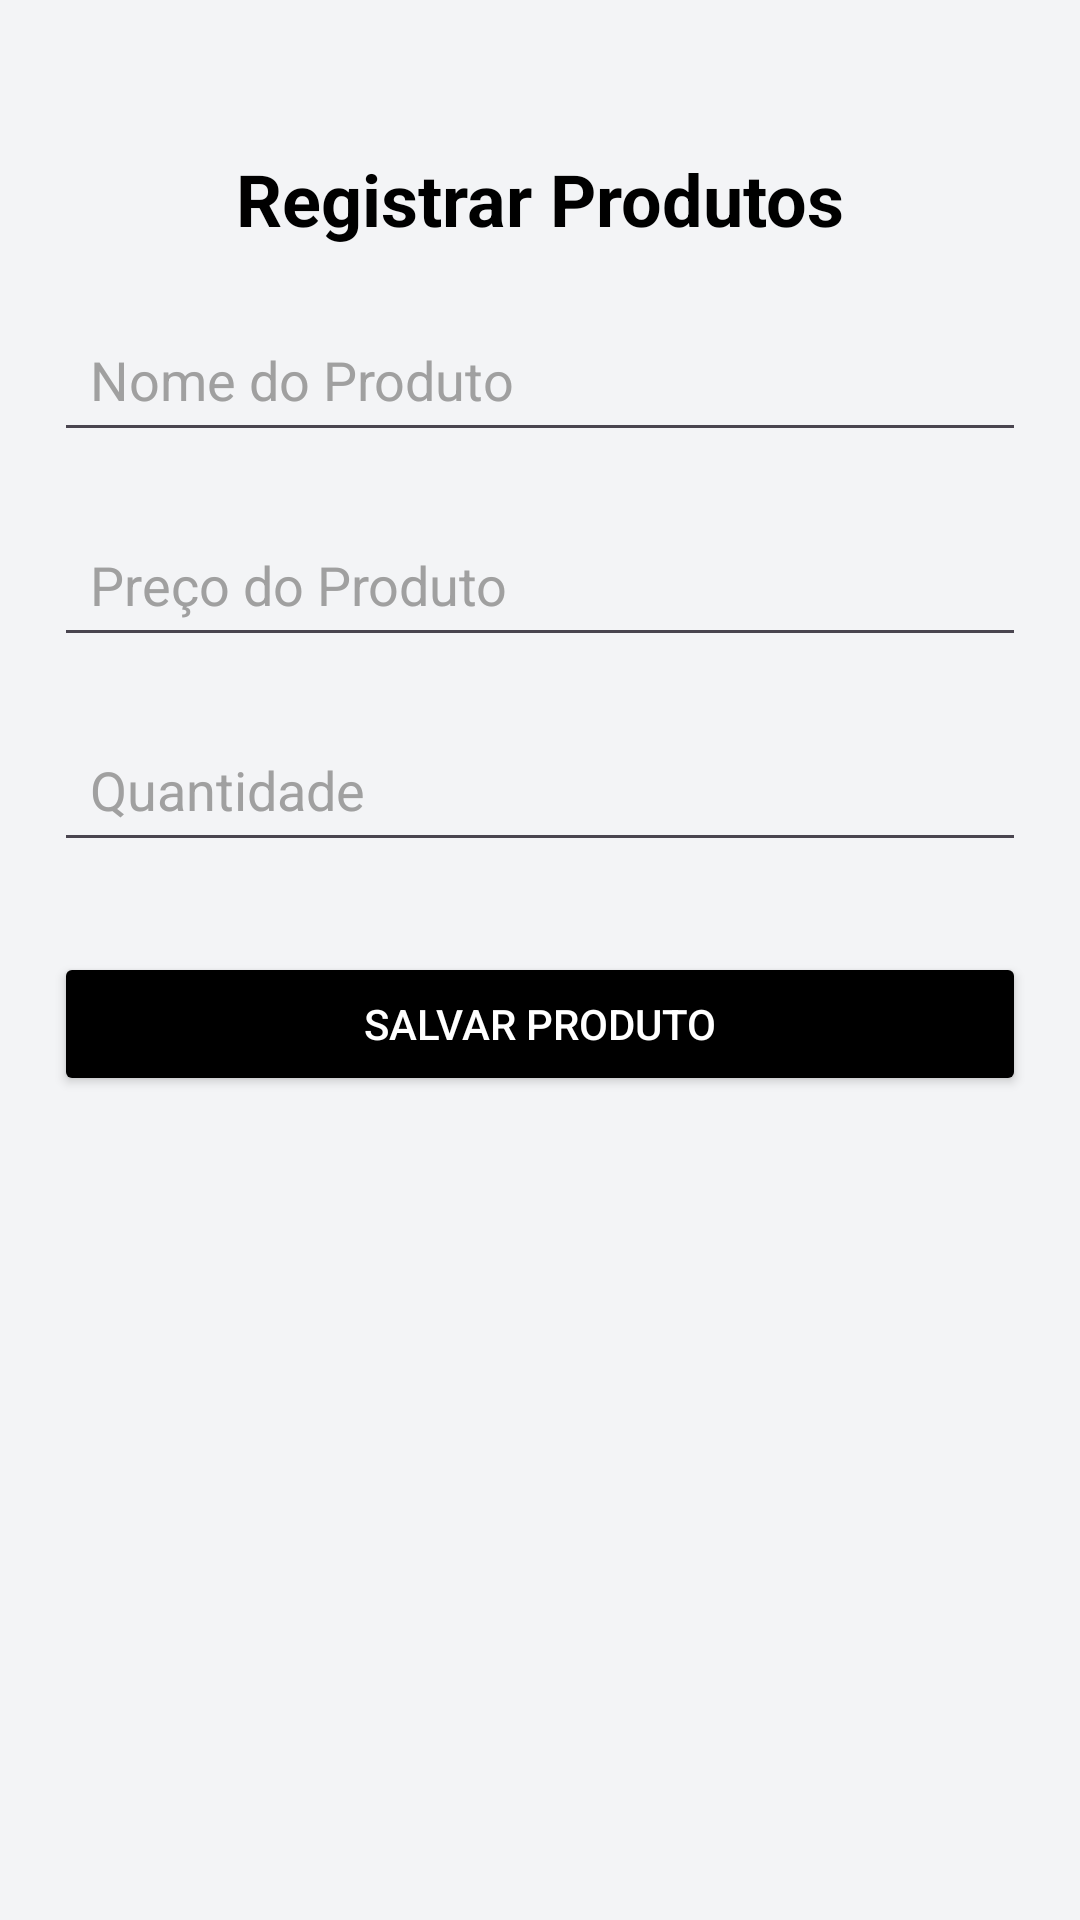

Reconstruct the res/layout file that produces this screen, plus the resources it refers to.
<!-- AndroidManifest.xml: application theme Theme.ProjectoVD -->
<!-- res/layout/activity_registrar_produtos.xml -->
<?xml version="1.0" encoding="utf-8"?>
<androidx.constraintlayout.widget.ConstraintLayout xmlns:android="http://schemas.android.com/apk/res/android"
    xmlns:app="http://schemas.android.com/apk/res-auto"
    xmlns:tools="http://schemas.android.com/tools"
    android:layout_width="match_parent"
    android:layout_height="match_parent"
    android:background="#F3F4F6"
    tools:context=".activity_registrar_produtos">

    <TextView
        android:id="@+id/registerProductTitle"
        android:layout_width="wrap_content"
        android:layout_height="wrap_content"
        android:text="Registrar Produtos"
        android:textColor="@color/black"
        android:textSize="24sp"
        android:textStyle="bold"
        android:layout_marginTop="50dp"
        app:layout_constraintTop_toTopOf="parent"
        app:layout_constraintStart_toStartOf="parent"
        app:layout_constraintEnd_toEndOf="parent" />

    <EditText
        android:id="@+id/productName"
        android:layout_width="0dp"
        android:layout_height="wrap_content"
        android:hint="Nome do Produto"
        android:padding="12dp"
        android:textColorHint="#A0A0A0"
        android:textColor="#000000"
        android:layout_marginTop="20dp"
        app:layout_constraintTop_toBottomOf="@id/registerProductTitle"
        app:layout_constraintStart_toStartOf="parent"
        app:layout_constraintEnd_toEndOf="parent"
        app:layout_constraintWidth_percent="0.9" />

    <EditText
        android:id="@+id/productPrice"
        android:layout_width="0dp"
        android:layout_height="wrap_content"
        android:hint="Preço do Produto"
        android:padding="12dp"
        android:textColorHint="#A0A0A0"
        android:textColor="#000000"
        android:layout_marginTop="20dp"
        app:layout_constraintTop_toBottomOf="@id/productName"
        app:layout_constraintStart_toStartOf="parent"
        app:layout_constraintEnd_toEndOf="parent"
        app:layout_constraintWidth_percent="0.9" />

    
    <EditText
        android:id="@+id/productQuantity"
        android:layout_width="0dp"
        android:layout_height="wrap_content"
        android:hint="Quantidade"
        android:inputType="number"
        android:padding="12dp"
        android:textColorHint="#A0A0A0"
        android:textColor="#000000"
        android:layout_marginTop="20dp"
        app:layout_constraintTop_toBottomOf="@id/productPrice"
        app:layout_constraintStart_toStartOf="parent"
        app:layout_constraintEnd_toEndOf="parent"
        app:layout_constraintWidth_percent="0.9" />

    <Button
        android:id="@+id/saveProductButton"
        android:layout_width="0dp"
        android:layout_height="wrap_content"
        android:text="Salvar Produto"
        android:textColor="@android:color/white"
        android:backgroundTint="@drawable/button_color_selector"
        android:layout_marginTop="30dp"
        app:layout_constraintTop_toBottomOf="@id/productQuantity"
        app:layout_constraintStart_toStartOf="parent"
        app:layout_constraintEnd_toEndOf="parent"
        app:layout_constraintWidth_percent="0.9" />
</androidx.constraintlayout.widget.ConstraintLayout>
<!-- resources referenced by this layout -->
<resources>
  <!-- drawable button_color_selector (drawable) -->
  <?xml version="1.0" encoding="utf-8"?>
  <selector xmlns:android="http://schemas.android.com/apk/res/android">
      
      <item android:state_pressed="true" android:color="#A5A5A5"/> 
  
      
      <item android:state_enabled="true" android:color="#000000"/> 
  </selector>
  <style name="Theme.ProjectoVD" parent="Base.Theme.ProjectoVD" />
  <style name="Base.Theme.ProjectoVD" parent="Theme.Material3.DayNight.NoActionBar">
          
          
      </style>
  <!-- not gathered from this repository: default colours our renderer supplied (Android Studio template values) -->
  <color name="black">#FF000000</color>
</resources>
